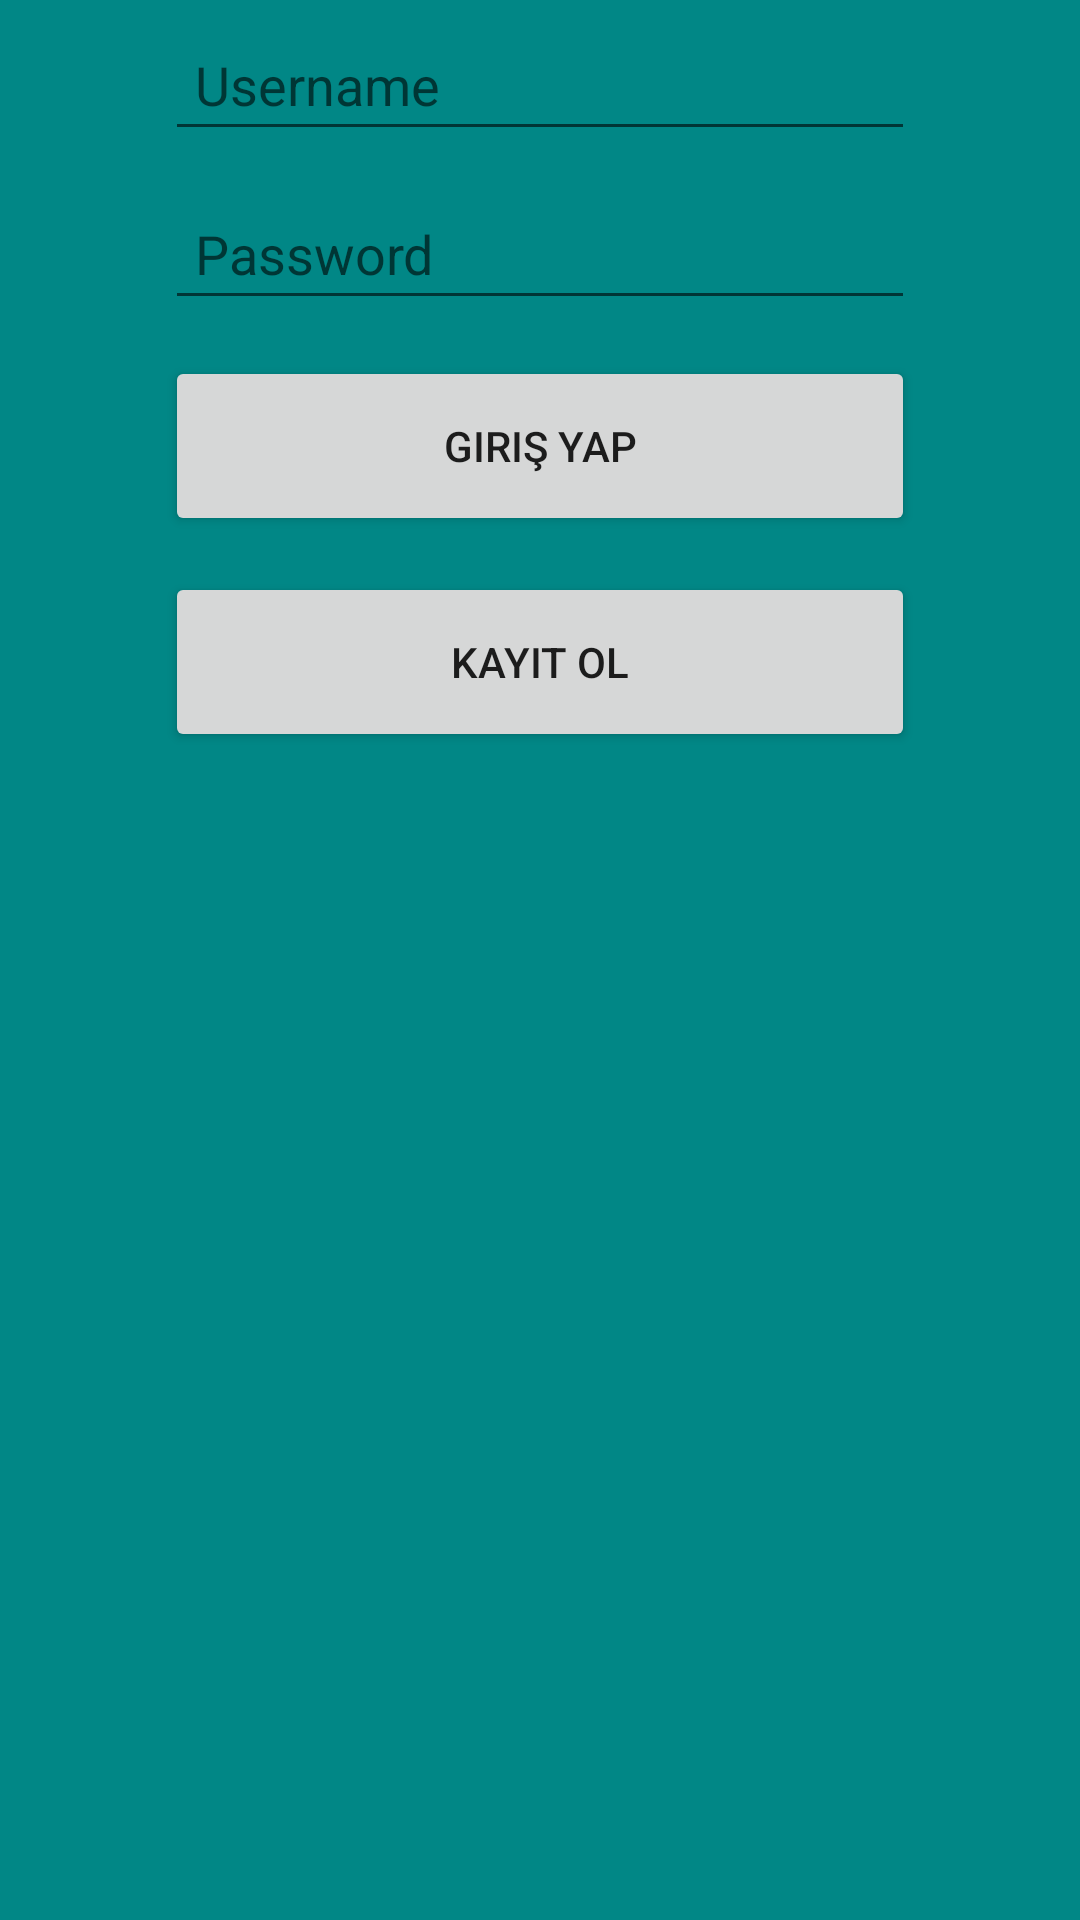

Layout XML and referenced resources for this Android screen:
<!-- AndroidManifest.xml: application theme Theme.WusicApp -->
<!-- res/layout/fragment_login.xml -->
<?xml version="1.0" encoding="utf-8"?>
<layout>

    <LinearLayout xmlns:android="http://schemas.android.com/apk/res/android"
        xmlns:tools="http://schemas.android.com/tools"
        android:layout_width="match_parent"
        android:layout_height="match_parent"
        android:orientation="vertical"
        android:id="@+id/loginLayout"
        tools:context=".ui.login.LoginFragment"
        android:background="@color/design_default_color_secondary_variant">

        <EditText
            android:layout_width="250dp"
            android:layout_height="wrap_content"
            android:id="@+id/userNameLoginEditText"
            android:hint="Username"
            android:layout_gravity="center"
            android:padding="10dp"
            android:layout_margin="6dp" />
    <EditText
        android:layout_width="250dp"
        android:layout_height="wrap_content"
        android:id="@+id/passwordLoginEditText"
        android:hint="Password"
        android:inputType="textPassword"
        android:layout_gravity="center"
        android:padding="10dp"
        android:layout_margin="6dp"
        />
    <Button
        android:layout_width="250dp"
        android:layout_height="60dp"
        android:id="@+id/loginButton"
        android:text="Giriş Yap"
        android:layout_gravity="center"
        android:padding="10dp"
        android:layout_margin="6dp"
        />
    <Button
        android:layout_width="250dp"
        android:layout_height="60dp"
        android:id="@+id/goToRegisterButton"
        android:text="Kayıt Ol"
        android:layout_gravity="center"
        android:padding="10dp"
        android:layout_margin="6dp"
        />

</LinearLayout>
</layout>
<!-- resources referenced by this layout -->
<resources>
  <style name="Theme.WusicApp" parent="Theme.MaterialComponents.DayNight.DarkActionBar">
          
          <item name="colorPrimary">@color/lightGreen</item>
          <item name="colorPrimaryVariant">@color/black</item>
          <item name="colorOnPrimary">@color/darkBlack</item>
          
          <item name="colorSecondary">@color/lightGray</item>
          <item name="colorSecondaryVariant">@color/darkGray</item>
          <item name="colorOnSecondary">@color/black</item>
          
          <item name="android:statusBarColor" tools:targetApi="l">?attr/colorPrimaryVariant</item>
          
      </style>
  <color name="lightGreen">#1db954</color>
  <color name="black">#212121</color>
  <color name="darkBlack">#121212</color>
  <color name="lightGray">#b3b3b3</color>
  <color name="darkGray">#535353</color>
</resources>
